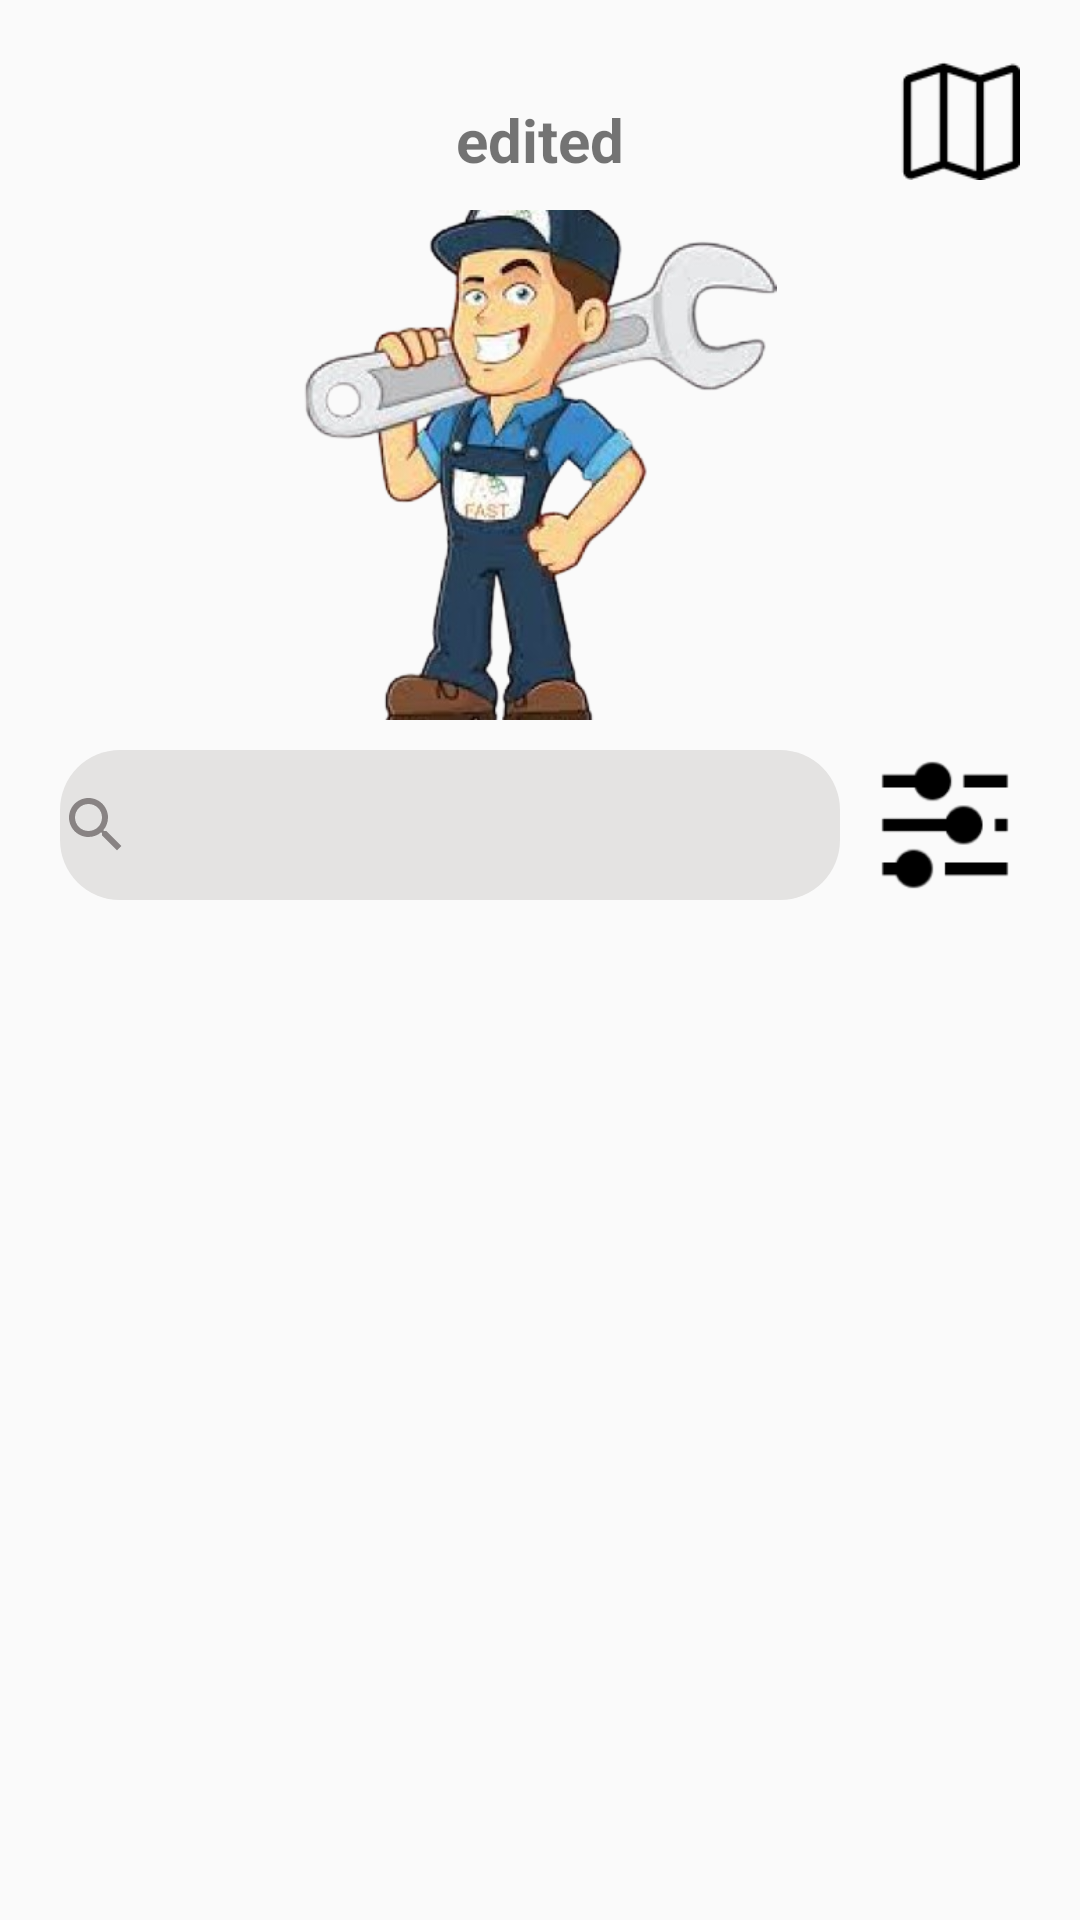

The Android layout XML behind this screen, and the referenced resources:
<!-- AndroidManifest.xml: application theme Theme.Aman -->
<!-- res/layout/activity_mec_service_provider.xml -->
<?xml version="1.0" encoding="utf-8"?>
<RelativeLayout xmlns:android="http://schemas.android.com/apk/res/android"
    android:layout_width="match_parent"
    android:layout_height="match_parent"
    xmlns:tools="http://schemas.android.com/tools"
    android:layout_marginTop="7dp">
    <ImageView
        android:id="@+id/map_icon"
        android:layout_width="40dp"
        android:layout_height="40dp"
        android:layout_alignParentRight="true"
        android:layout_marginTop="20dp"
        android:layout_marginRight="20dp"
        android:src="@drawable/map_icon"
        android:onClick="goToRoutingActivity"
        />
    <ImageView
        android:layout_width="170dp"
        android:layout_height="170dp"
        android:id="@+id/mec_img"
        android:layout_centerHorizontal="true"
        android:layout_marginTop="10dp"
        android:layout_below="@+id/map_icon"
        android:src="@drawable/mec_img"
        />
    <LinearLayout
        android:layout_width="match_parent"
        android:layout_height="wrap_content"
        android:id="@+id/search_bar_filter"
        android:orientation="horizontal"
        android:layout_below="@+id/mec_img"
        android:weightSum="2"
        android:layout_marginTop="10dp">
        <EditText
            android:layout_width="match_parent"
            android:layout_height="50dp"
            android:background="@drawable/login_button"
            android:layout_marginLeft="20dp"
            android:drawableStart="@drawable/search"
            android:backgroundTint="@color/gris"
            android:layout_marginRight="10dp"
            android:layout_weight="2"

            />
        <ImageView
            android:layout_width="50dp"
            android:layout_height="50dp"
            android:src="@drawable/filter"
            android:layout_weight="1"
            android:layout_marginRight="20dp"
            />
    </LinearLayout>

    <TextView
        android:layout_width="wrap_content"
        android:layout_height="wrap_content"
        android:text="edited"
        android:id="@+id/edited"
        android:layout_above="@+id/mec_img"
        android:layout_centerHorizontal="true"
        android:textStyle="bold"
        android:textSize="20dp"

        />

 <ScrollView
     android:layout_width="match_parent"
     android:layout_height="600dp"
     android:layout_below="@+id/search_bar_filter"
     android:id="@+id/listServiceProvidersSV"

     >
     <ListView
         android:layout_width="match_parent"
         android:layout_height="match_parent"
         android:layout_below="@+id/search_bar_filter"
         android:layout_marginRight="20dp"
         android:layout_marginLeft="20dp"

         android:layout_marginTop="20dp"
         android:id="@+id/listServiceProviders"
         />


 </ScrollView>
</RelativeLayout>
<!-- resources referenced by this layout -->
<resources>
  <color name="gris">#E4E3E2</color>
  <!-- drawable filter: png bitmap (drawable, 1680 bytes) -->
  <!-- drawable login_button (drawable) -->
  <?xml version="1.0" encoding="utf-8"?>
      <shape xmlns:android="http://schemas.android.com/apk/res/android"
          android:shape="rectangle">
          <solid android:color="@color/gris"/> 
          <corners android:radius="20dp"/> 
      </shape>
  <!-- drawable map_icon: png bitmap (drawable, 751 bytes) -->
  <!-- drawable mec_img: png bitmap (drawable, 145403 bytes) -->
  <!-- drawable search (drawable) -->
  <vector android:height="24dp" android:tint="#888383"
      android:viewportHeight="24" android:viewportWidth="24"
      android:width="24dp" xmlns:android="http://schemas.android.com/apk/res/android">
      <path android:fillColor="@android:color/white" android:pathData="M15.5,14h-0.79l-0.28,-0.27C15.41,12.59 16,11.11 16,9.5 16,5.91 13.09,3 9.5,3S3,5.91 3,9.5 5.91,16 9.5,16c1.61,0 3.09,-0.59 4.23,-1.57l0.27,0.28v0.79l5,4.99L20.49,19l-4.99,-5zM9.5,14C7.01,14 5,11.99 5,9.5S7.01,5 9.5,5 14,7.01 14,9.5 11.99,14 9.5,14z"/>
  </vector>
  <style name="Theme.Aman" parent="Theme.AppCompat.Light.NoActionBar">
          
          <item name="colorPrimary">#F21905</item>
          <item name="colorPrimaryVariant">@color/gris</item>
          <item name="colorOnPrimary">@color/white</item>
          
          <item name="colorSecondary">@color/teal_200</item>
          <item name="colorSecondaryVariant">@color/teal_700</item>
          <item name="colorOnSecondary">@color/black</item>
          
          <item name="android:statusBarColor" tools:targetApi="l">?attr/colorPrimaryVariant</item>
          
      </style>
  <color name="white">#FFFFFFFF</color>
  <color name="teal_200">#FF03DAC5</color>
  <color name="teal_700">#FF018786</color>
  <color name="black">#FF000000</color>
</resources>
